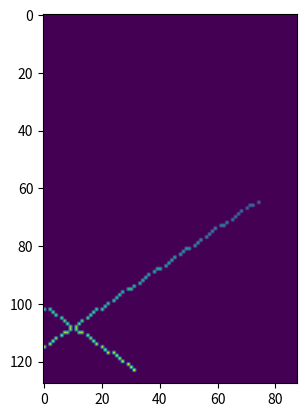

Write the Python code that produced this figure.

import matplotlib.pyplot as plt
import numpy as np
import math


# N.B. this function rotates points in the x, y axis only. Hence, the angle only needs to be 180 degrees for 128x88:


def simp_simulator(sig_pts = 28, x_dim = 28, y_dim = 28, z_dim = 28, shift=1, rotate = 1):
    """
    This generator function generates crosses across the dimensions of the volume. (seeds to be generalised for non-perfect 28x28).
    It returns a numpy array of only signal points
    (a version that returns the signal, as well as signal and noise in two seperate arrays has been commented
    out as the most basic version of the autoencoder we're trialing adds noise itself)

    sig_pts - number of signal points
    x_dim - x axis dimentions (pixels)
    y_dim - y axis dimentions (pixels)
    z_dim - z axis dimentions (pixels)
    shift - [default = 1] adds shift to the cross to reduce overfitting. when == 0 mean all the same.
    """
    # define min and max of graph (pixels between 0 and 27)
    x_min = 0
    x_max = x_dim - 1     

    y_min = 0
    y_max = y_dim - 1

    # since 0 is how we encode non-hits, and the z axis is the intensity of the hits,
    # the minimum is 1 and the maximum is the maximum.
    z_min = 1
    z_max = z_dim

    # coords of min/max of line 1
    # x1 = (x_min, y_min, z_min)
    # x2 = (x_max, y_max, z_max)

    # coords of min/max of line 2
    # y1 = (x_min, y_max, z_max)
    # y2 = (x_max, y_min, z_min)

    # (the lines will go from x1 to x2 and y1 to y2)
    #--------------------------------

    # line 1 coordinates seperated to x,y,z
    x1_data_points = x_min, x_max
    y1_data_points = y_min, y_max
    z1_data_points = z_min, z_max

    # line 2 coordinates seperated to x,y,z
    x2_data_points = x_min, x_max
    y2_data_points = y_max, y_min
    z2_data_points = z_max, z_min

    #--------------------------------------------
    # for line 1:
    # This sets x, y, z coords for the line
    x1_array = np.linspace(x1_data_points[0], x1_data_points[1], math.floor(sig_pts/2))
    y1_array = np.linspace(y1_data_points[0], y1_data_points[1], math.floor(sig_pts/2))
    z1_array = np.linspace(z1_data_points[0], z1_data_points[1], math.floor(sig_pts/2))

    # joins them all together. 0 to 27 in x, y, 1 to 28 in z.
    L1_comb = np.column_stack((x1_array, y1_array, z1_array))      

    # for line2:
    x2_array = np.linspace(x2_data_points[0], x2_data_points[1], math.floor(sig_pts/2))
    y2_array = np.linspace(y2_data_points[0], y2_data_points[1], math.floor(sig_pts/2))
    z2_array = np.linspace(z2_data_points[0], z2_data_points[1], math.floor(sig_pts/2))

    L2_comb = np.column_stack((x2_array, y2_array, z2_array))

    # make final combined np array
    hits_comb = np.concatenate((L1_comb, L2_comb))

    # --------------------------------------------------------------------
    # adding rotation:

    if rotate == 1:

        # rotation angle in x, y plane
        angle_rad = math.radians(np.random.randint(0,360))
        print(angle_rad)

        # point to rotate around:
        cent_idx = round(len(L1_comb)/2)
        cent_pt = L1_comb[cent_idx]
        # remove TOF info
        cent_pt[2] = 0

        # move to around (0,0) point, so that we can rotate it.
        hits_comb -= cent_pt

        # add the rotation:
        x_rot = hits_comb[:,0] * math.cos(angle_rad) - hits_comb[:,1] * math.sin(angle_rad)
        y_rot = hits_comb[:,0] * math.sin(angle_rad) + hits_comb[:,1] * math.cos(angle_rad)
        z_rot = hits_comb[:,2]

        hits_comb = np.column_stack((x_rot, y_rot, z_rot))

        # move it back to the origional position
        hits_comb += cent_pt



    #-------------------------------------------------------------------
    # adding shift:

    # shift all by half the max
    if shift == 1:
        hits_comb[:,0] += np.random.randint(-np.round(x_max/2),np.round(x_max/2))
        hits_comb[:,1] += np.random.randint(-np.round(y_max/2),np.round(y_max/2))
        hits_comb[:,2] += np.random.randint(-np.round(z_max/2),np.round(z_max/2))

    
    
    # discard those that fall outside of array:
    hits_comb = np.array([hit for hit in hits_comb if
        (x_min <= hit[0] <= x_max) and
        (y_min <= hit[1] <= y_max) and
        (z_min <= hit[2] <= z_max)])

    #-------------------------------------------------------------------


    # flattening the data

    # this creates a 28x28 zeros array  (plus 1 as max is 27.)
    flattened_data = np.zeros((x_dim, y_dim))

    # ADDING NOISE POINTS ARRAY THAT'S BEEN COMMENTED OUT:

    # random noise in x, y, z and join to one list like with hits:
    # random.randint(low, high=None, size=None, dtype=int)
    # noise_pts_x = np.random.randint(0,x_max, n_pts)
    # noise_pts_y = np.random.randint(0,y_max, n_pts)
    # noise_pts_z = np.random.randint(0,z_max, n_pts)
    # noise = np.column_stack((noise_pts_x, noise_pts_y, noise_pts_z))

    # join hits and noise to make list of signal noise (SN) points :
    # SN_pts = np.concatenate((hits_comb, noise))
    
    ###############################################################################

    for point in hits_comb:
        # TOF is the z axis
        TOF = int(point[2])
        # index is the x and y axis
        flattened_data[int(point[0])][int(point[1])] = TOF
    
    # for point in SN_pts:
    #     # TOF is the z axis
    #     TOF = point[2]
    #     # index is the x and y axis
    #     flattened_data[1][int(point[0])][int(point[1])] = TOF

    return flattened_data


# The array has all FLOAT64  as defaut!!!!

#------------------------------------------------------------------
# calling function and plotting results for clean and noisy:

flattened_data = simp_simulator(sig_pts = 200, x_dim = 128, y_dim = 88, z_dim = 28, rotate = 1, shift=1)

# for degubbing perposes:

print(np.shape(flattened_data))

# plot 2d clean data
plt.imshow(flattened_data)
plt.show()
# # plot 2d noisy data
# plt.imshow(flattened_data[1])
# plt.show()

